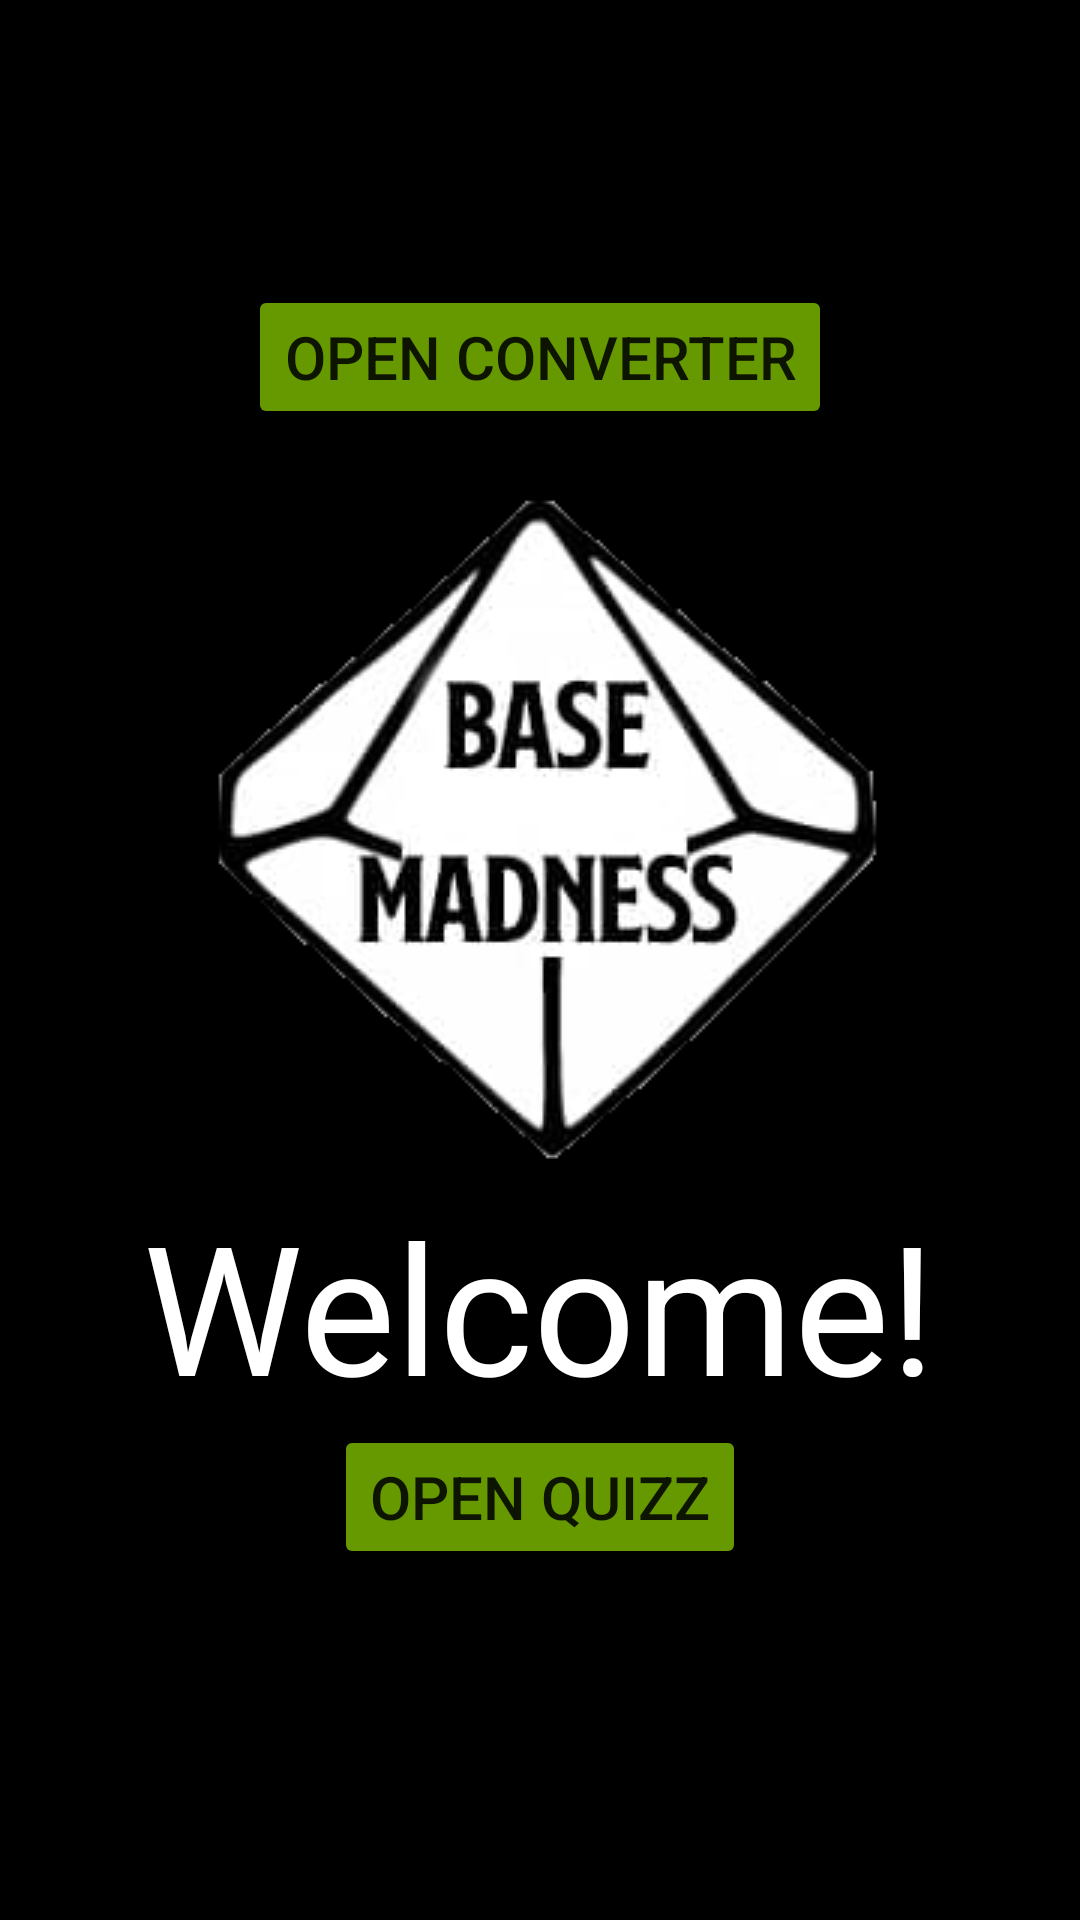

This screen was rendered from an Android layout file. Write that file and the resources it references.
<!-- AndroidManifest.xml: application theme Theme.BinaryToDecimal -->
<!-- res/layout/activity_home_screen.xml -->
<?xml version="1.0" encoding="utf-8"?>
<RelativeLayout
    xmlns:android="http://schemas.android.com/apk/res/android"
    xmlns:tools="http://schemas.android.com/tools"
    android:layout_width="match_parent"
    android:layout_height="match_parent"
    android:background="@color/black"
    tools:context=".MainActivity">

    <Button
        android:id="@+id/tocalc"
        android:layout_width="wrap_content"
        android:layout_height="wrap_content"
        android:layout_marginTop="95sp"
        android:layout_centerHorizontal="true"
        android:backgroundTint="@android:color/holo_green_dark"
        android:text="Open Converter"
        android:textAllCaps="true"
        android:textSize="20sp"
        tools:ignore="HardcodedText" />

    <ImageView
        android:id="@+id/HomeImage"
        android:layout_width="wrap_content"
        android:layout_height="wrap_content"
        android:layout_centerHorizontal="true"
        android:layout_marginTop="155sp"
        android:contentDescription="Logo"
        android:scaleX="1"
        android:scaleY="1"
        android:src="@drawable/logo" />

    <TextView
        android:id="@+id/welcome_home"
        android:layout_width="wrap_content"
        android:layout_height="wrap_content"
        android:layout_below="@id/HomeImage"
        android:layout_centerHorizontal="true"
        android:text="Welcome!"
        android:textColor="@color/white"
        android:textAlignment="center"
        android:textSize="60sp"
        tools:ignore="HardcodedText,RtlHardcoded" />


    <Button
        android:id="@+id/quizz"
        android:layout_width="wrap_content"
        android:layout_height="wrap_content"
        android:layout_centerHorizontal="true"
        android:backgroundTint="@android:color/holo_green_dark"
        android:layout_below="@id/welcome_home"
        android:text="Open Quizz"
        android:textAllCaps="true"
        android:textSize="20sp"
        tools:ignore="HardcodedText" />


</RelativeLayout>
<!-- resources referenced by this layout -->
<resources>
  <!-- drawable logo: png bitmap (drawable, 25042 bytes) -->
  <style name="Theme.BinaryToDecimal" parent="Theme.MaterialComponents.DayNight.DarkActionBar">
          
          <item name="colorPrimary">@color/purple_500</item>
          <item name="colorPrimaryVariant">@color/purple_700</item>
          <item name="colorOnPrimary">@color/white</item>
          
          <item name="colorSecondary">@color/teal_200</item>
          <item name="colorSecondaryVariant">@color/teal_700</item>
          <item name="colorOnSecondary">@color/black</item>
          
          <item name="android:statusBarColor" tools:targetApi="l">?attr/colorPrimaryVariant</item>
          
      </style>
  <!-- not gathered from this repository: default colours our renderer supplied (Android Studio template values) -->
  <color name="purple_500">#FF6200EE</color>
  <color name="purple_700">#FF3700B3</color>
  <color name="teal_200">#FF03DAC5</color>
  <color name="teal_700">#FF018786</color>
  <color name="black">#FF000000</color>
  <color name="white">#FFFFFFFF</color>
</resources>
